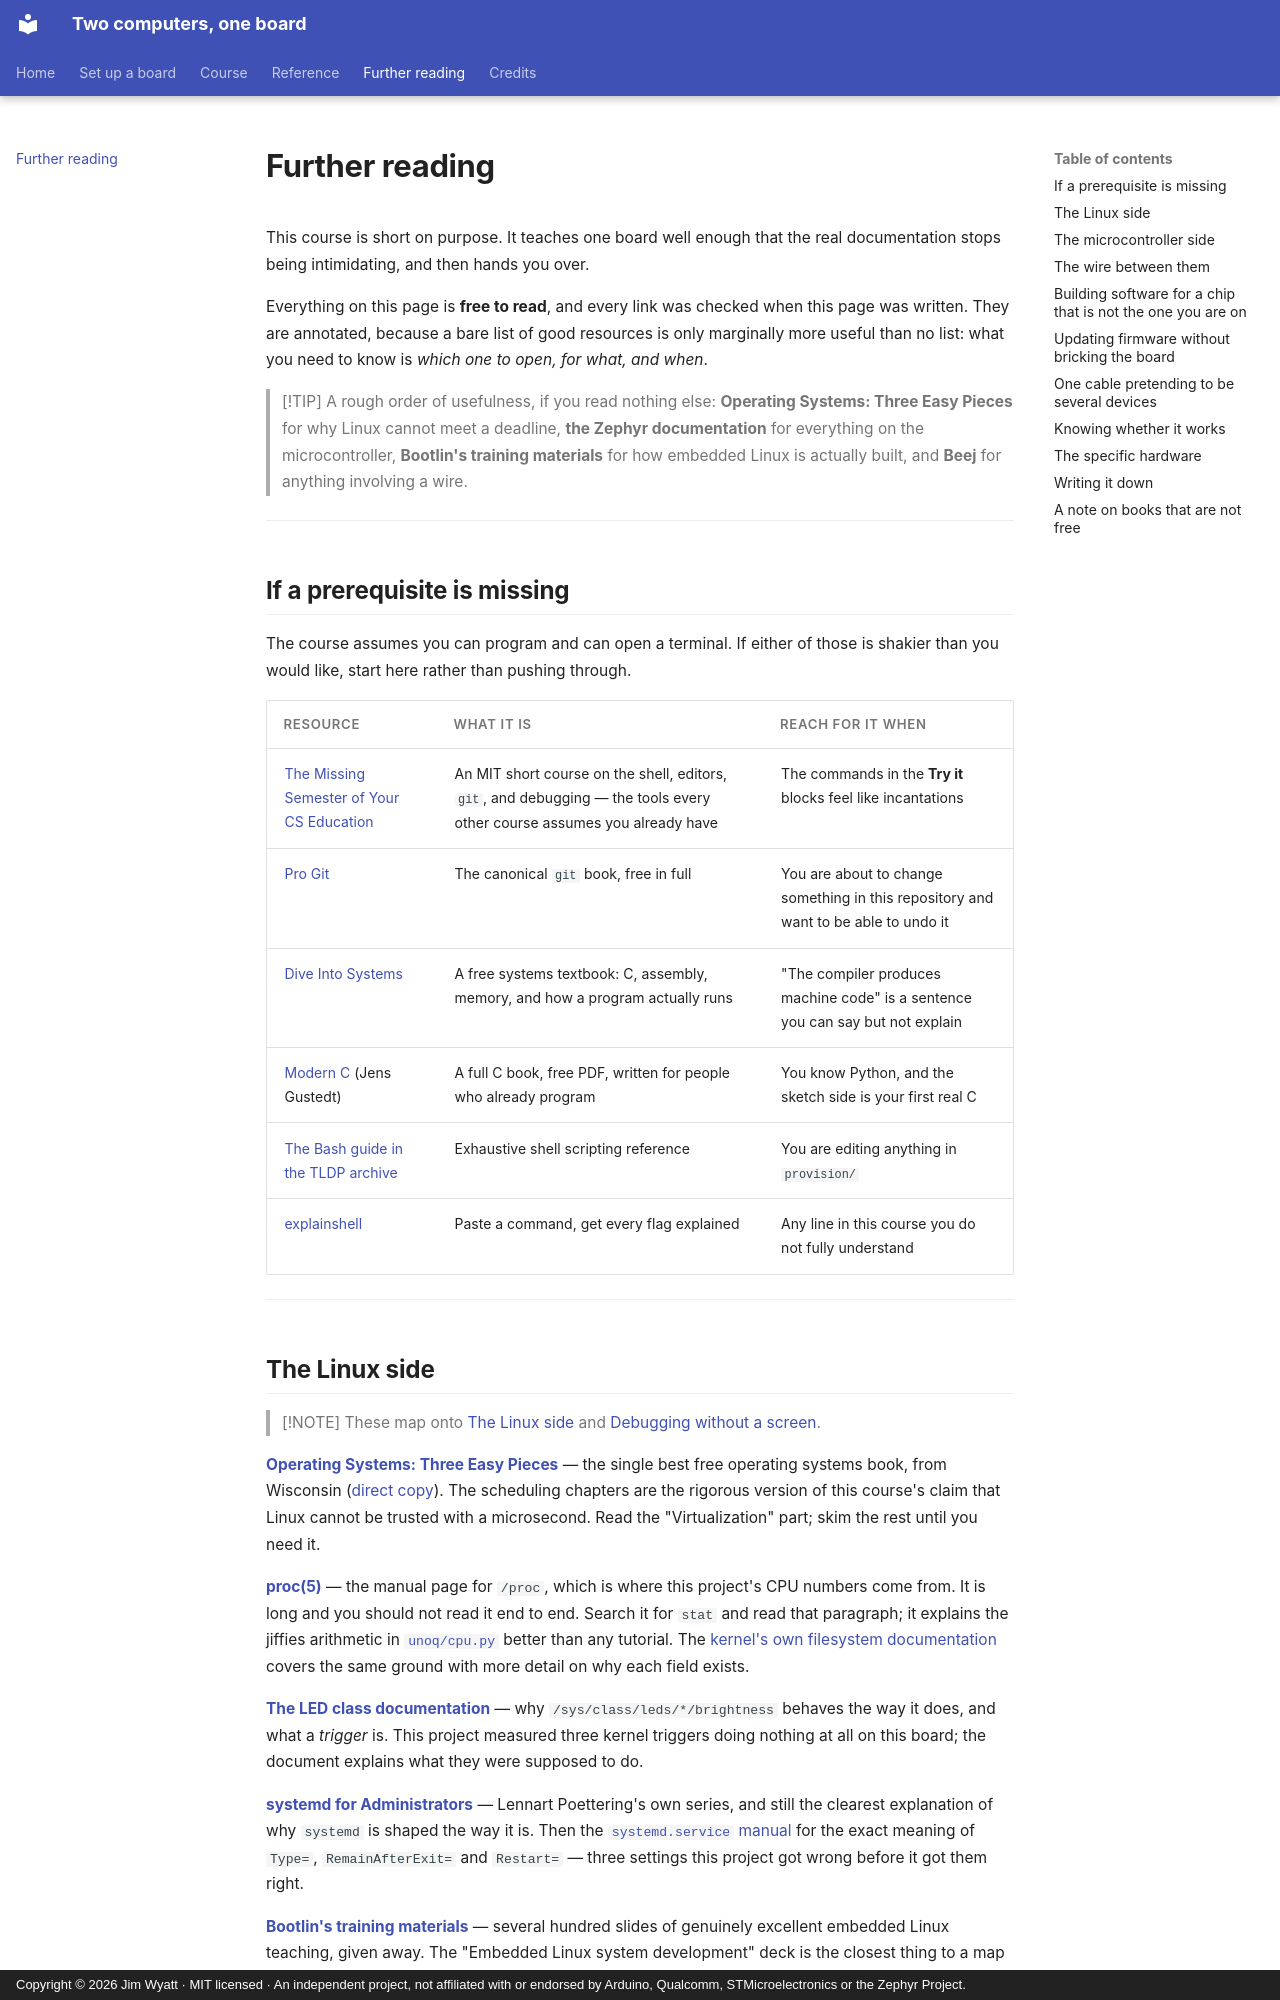

repository: jim-wyatt/two-computers-one-board · page: further-reading.html · generator: mkdocs · copyright: Copyright © 2026 Jim Wyatt · MIT licensed · An independent project, not affiliated with or endorsed by Arduino, Qualcomm, STMicroelectronics or the Zephyr Project.

<!--
Copyright (c) 2026 Jim Wyatt
SPDX-License-Identifier: MIT
-->
# Further reading

This course is short on purpose. It teaches one board well enough that the real
documentation stops being intimidating, and then hands you over.

Everything on this page is **free to read**, and every link was checked when
this page was written. They are annotated, because a bare list of good resources
is only marginally more useful than no list: what you need to know is *which one
to open, for what, and when*.

> [!TIP]
> A rough order of usefulness, if you read nothing else: **Operating Systems:
> Three Easy Pieces** for why Linux cannot meet a deadline, **the Zephyr
> documentation** for everything on the microcontroller, **Bootlin's training
> materials** for how embedded Linux is actually built, and **Beej** for
> anything involving a wire.

---

## If a prerequisite is missing

The course assumes you can program and can open a terminal. If either of those
is shakier than you would like, start here rather than pushing through.

| Resource | What it is | Reach for it when |
|---|---|---|
| [The Missing Semester of Your CS Education](https://missing.csail.mit.edu/) | An MIT short course on the shell, editors, `git`, and debugging — the tools every other course assumes you already have | The commands in the **Try it** blocks feel like incantations |
| [Pro Git](https://git-scm.com/book/en/v2) | The canonical `git` book, free in full | You are about to change something in this repository and want to be able to undo it |
| [Dive Into Systems](https://diveintosystems.org/) | A free systems textbook: C, assembly, memory, and how a program actually runs | "The compiler produces machine code" is a sentence you can say but not explain |
| [Modern C](https://inria.hal.science/hal-02383654) (Jens Gustedt) | A full C book, free PDF, written for people who already program | You know Python, and the sketch side is your first real C |
| [The Bash guide in the TLDP archive](https://tldp.org/LDP/abs/html/) | Exhaustive shell scripting reference | You are editing anything in `provision/` |
| [explainshell](https://explainshell.com/) | Paste a command, get every flag explained | Any line in this course you do not fully understand |

---
